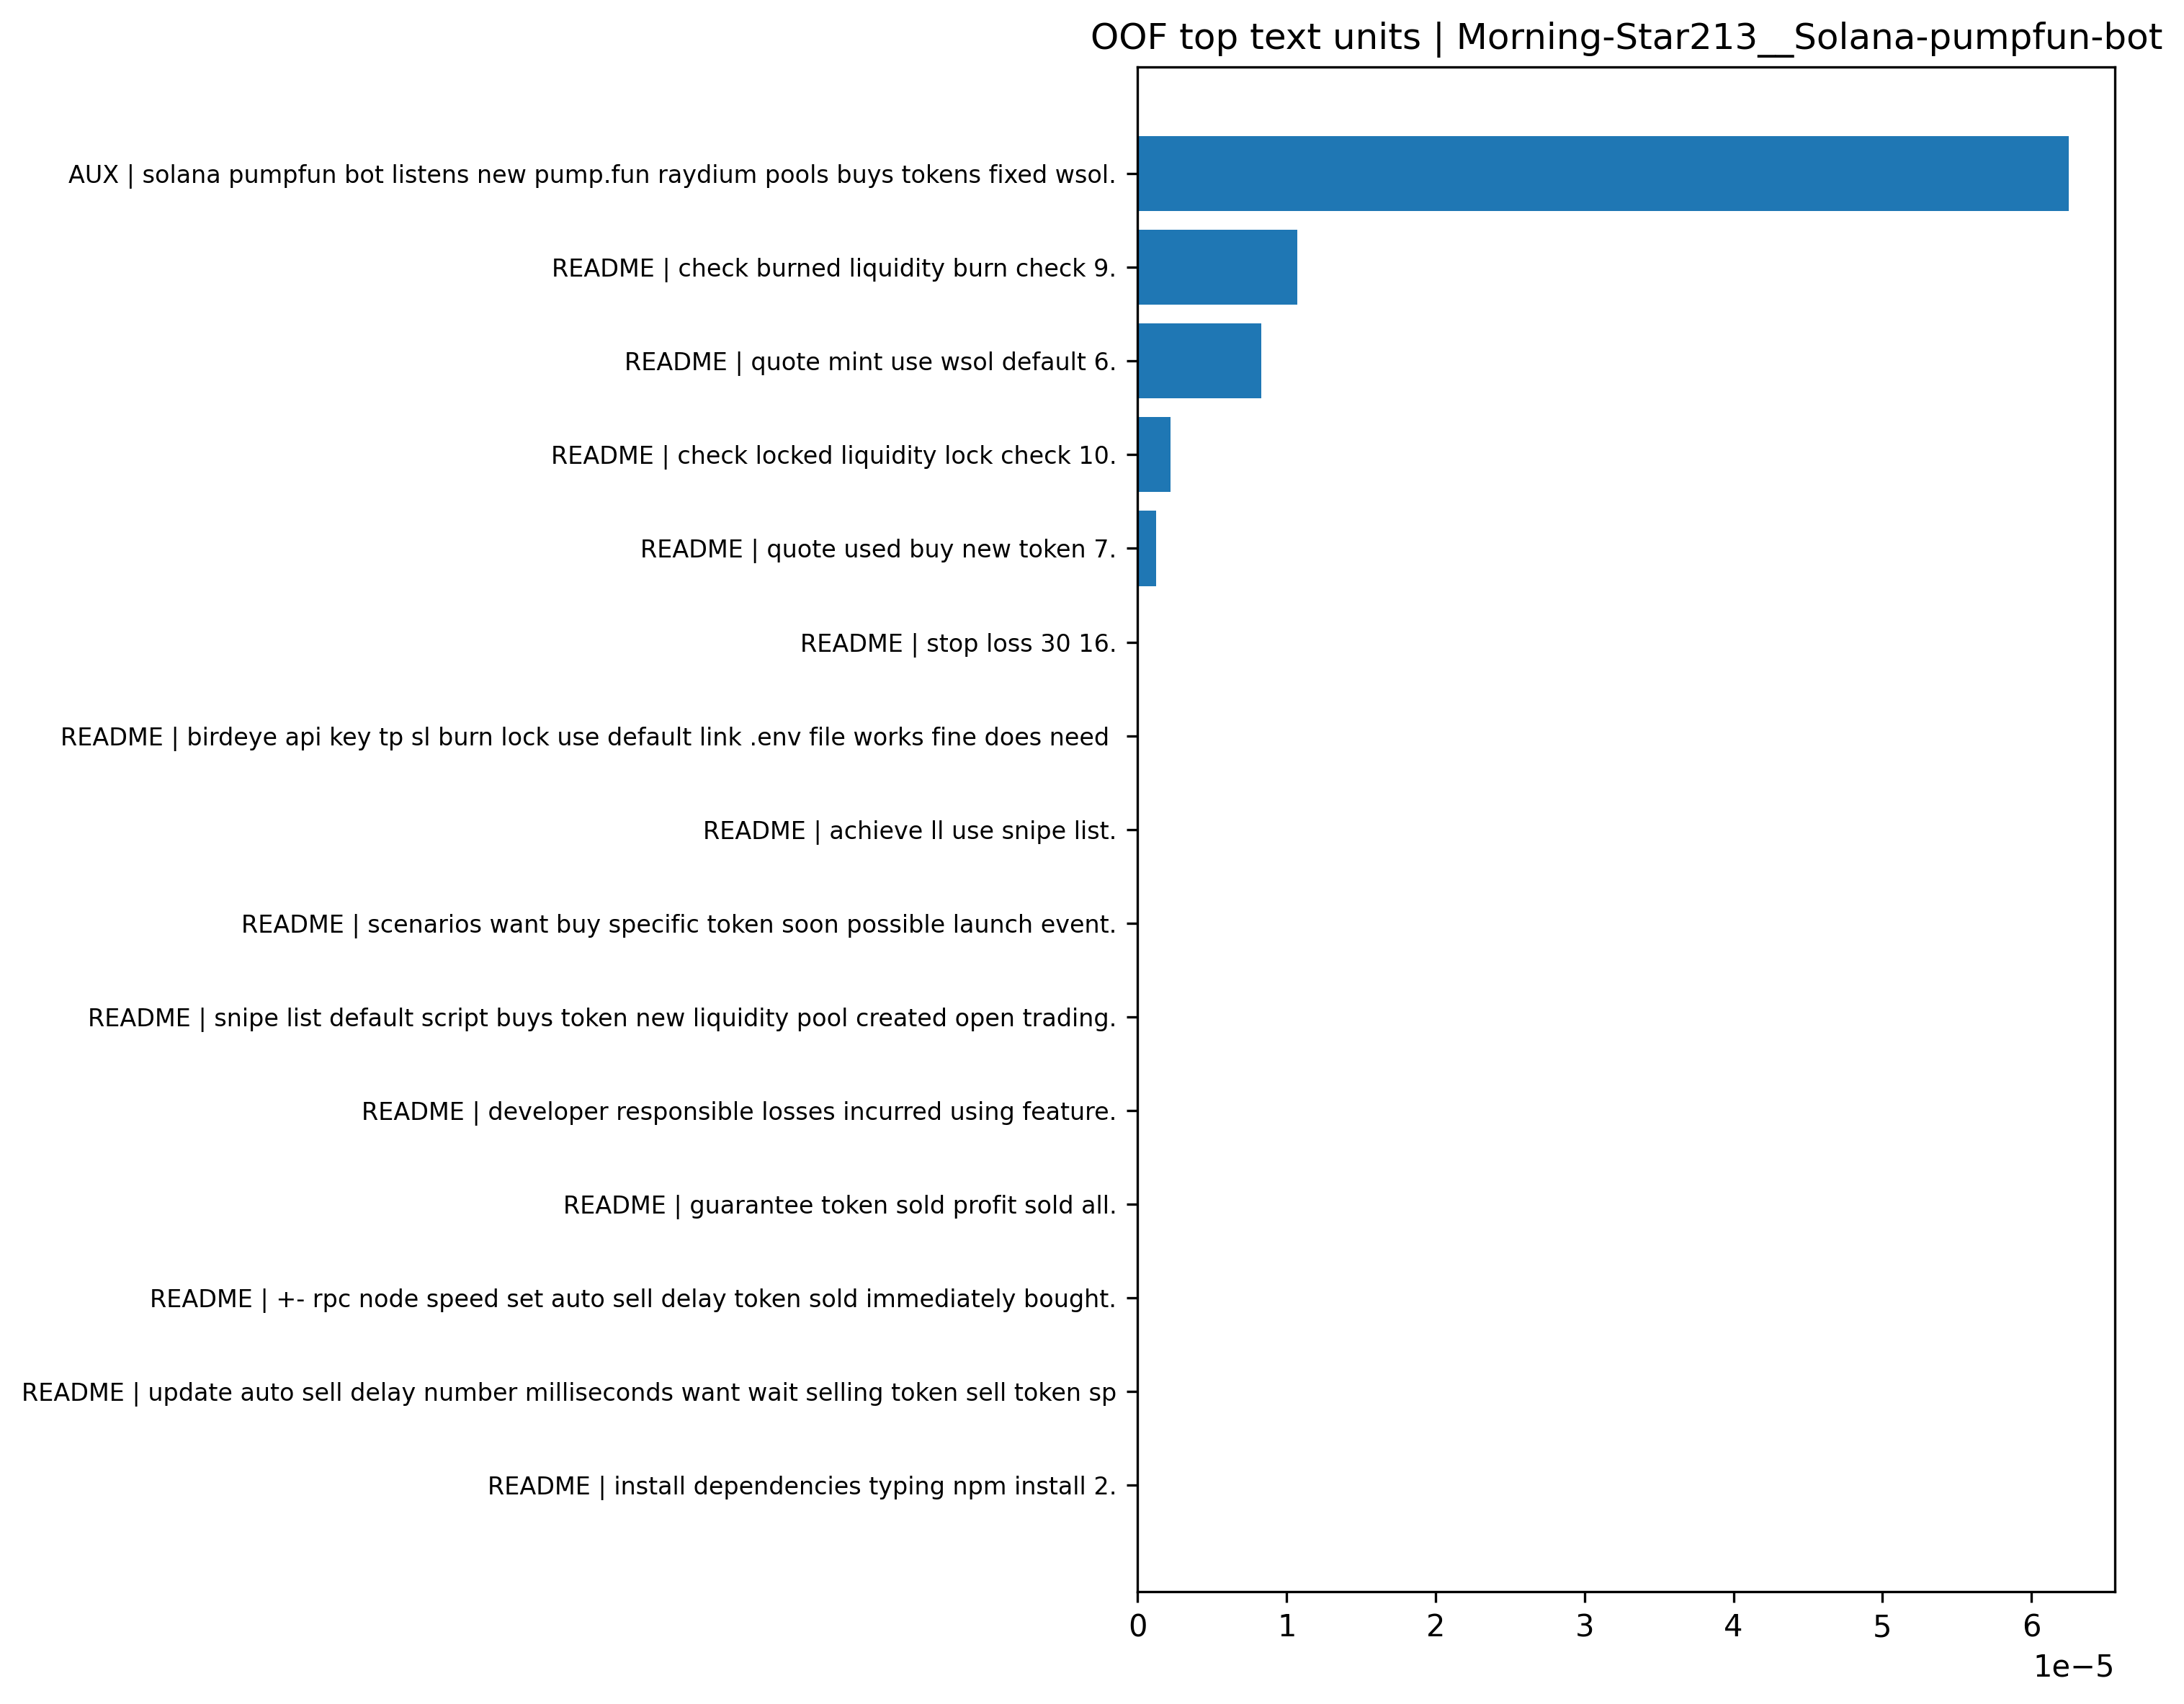

The file beside this chart, header and first rows:
branch, text_unit, base_prob, ablated_prob, prob_drop
AUX, solana pumpfun bot listens new pump.fun …, 6.522591302102196e-05, 2.732423320650661e-06, 6.24934897003713e-05
README, check burned liquidity burn check 9., 6.522591302102196e-05, 5.4495444856040974e-05, 1.0730468164980985e-05
README, quote mint use wsol default 6., 6.522591302102196e-05, 5.692099362162054e-05, 8.30491939940142e-06
README, check locked liquidity lock check 10., 6.522591302102196e-05, 6.302560416353875e-05, 2.200308857483208e-06
README, quote used buy new token 7., 6.522591302102196e-05, 6.397313356870356e-05, 1.2527794523183977e-06
README, stop loss 30 16., 6.522591302102196e-05, 6.52259752212723e-05, -6.220025033497768e-11
README, birdeye api key tp sl burn lock use defa…, 6.522591302102196e-05, 6.52259752212723e-05, -6.220025033497768e-11
README, achieve ll use snipe list., 6.522591302102196e-05, 6.52259752212723e-05, -6.220025033497768e-11
README, scenarios want buy specific token soon p…, 6.522591302102196e-05, 6.52259752212723e-05, -6.220025033497768e-11
README, snipe list default script buys token new…, 6.522591302102196e-05, 6.52259752212723e-05, -6.220025033497768e-11
README, developer responsible losses incurred us…, 6.522591302102196e-05, 6.52259752212723e-05, -6.220025033497768e-11
README, guarantee token sold profit sold all., 6.522591302102196e-05, 6.52259752212723e-05, -6.220025033497768e-11
README, +- rpc node speed set auto sell delay to…, 6.522591302102196e-05, 6.52259752212723e-05, -6.220025033497768e-11
README, update auto sell delay number millisecon…, 6.522591302102196e-05, 6.52259752212723e-05, -6.220025033497768e-11
README, install dependencies typing npm install …, 6.522591302102196e-05, 6.52259752212723e-05, -6.220025033497768e-11
README, change variable auto sell false 2., 6.522591302102196e-05, 6.52259752212723e-05, -6.220025033497768e-11
README, want disable need 1., 6.522591302102196e-05, 6.52259752212723e-05, -6.220025033497768e-11
README, run script typing npm run buy terminal p…, 6.522591302102196e-05, 6.52259752212723e-05, -6.220025033497768e-11
README, follow instructions errors., 6.522591302102196e-05, 6.52259752212723e-05, -6.220025033497768e-11
README, install 1., 6.522591302102196e-05, 6.52259752212723e-05, -6.220025033497768e-11
README, want generate don forget check birdeye a…, 6.522591302102196e-05, 6.52259752212723e-05, -6.220025033497768e-11
README, profit 50 15., 6.522591302102196e-05, 6.52259752212723e-05, -6.220025033497768e-11
README, 1., 6.522591302102196e-05, 6.52259752212723e-05, -6.220025033497768e-11
README, change variable use snipe list true 2., 6.522591302102196e-05, 6.52259752212723e-05, -6.220025033497768e-11
README, update list script running., 6.522591302102196e-05, 6.52259752212723e-05, -6.220025033497768e-11
README, add token mint addresses wish buy snipe-…, 6.522591302102196e-05, 6.52259752212723e-05, -6.220025033497768e-11
README, buy new pool open trading., 6.522591302102196e-05, 6.52259752212723e-05, -6.220025033497768e-11
README, want buy token launched future make sure…, 6.522591302102196e-05, 6.52259752212723e-05, -6.220025033497768e-11
README, common issues important error listed cre…, 6.522591302102196e-05, 6.52259752212723e-05, -6.220025033497768e-11
README, script check new values specified interv…, 6.522591302102196e-05, 6.52259752212723e-05, -6.220025033497768e-11
README, collect information issue change log lev…, 6.522591302102196e-05, 6.52259752212723e-05, -6.220025033497768e-11
README, id 986f3599-b2b7-47c4-b951-074c19842bad …, 6.522591302102196e-05, 6.52259752212723e-05, -6.220025033497768e-11
README, use shyft helius quicknode., 6.522591302102196e-05, 6.52259752212723e-05, -6.220025033497768e-11
README, fix change rpc node., 6.522591302102196e-05, 6.52259752212723e-05, -6.220025033497768e-11
README, token account following error log file e…, 6.522591302102196e-05, 6.52259752212723e-05, -6.220025033497768e-11
README, fix dex swap sol usdc wsol., 6.522591302102196e-05, 6.52259752212723e-05, -6.220025033497768e-11
README, swap sol wsol wallet., 6.522591302102196e-05, 6.52259752212723e-05, -6.220025033497768e-11
README, update max sell retries set maximum numb…, 6.522591302102196e-05, 6.52259752212723e-05, -6.220025033497768e-11
README, use snipe list buy tokens listed snipe-l…, 6.522591302102196e-05, 6.633765515614892e-05, -1.1117421351269626e-06
README, min pool size script buy pool size great…, 6.522591302102196e-05, 6.698465325063289e-05, -1.75874022961093e-06
README, snipe list refresh interval snipe list r…, 6.522591302102196e-05, 6.716061028966817e-05, -1.9346972686462083e-06
README, commitment level modification required 8…, 6.522591302102196e-05, 6.901322570720625e-05, -3.787312686184287e-06
README, rpc endpoint https rpc endpoint 4., 6.522591302102196e-05, 7.051576829785375e-05, -5.289855276831789e-06
README, depending speed rpc node purchase usuall…, 6.522591302102196e-05, 7.101269822643131e-05, -5.786785205409348e-06
README, configuration example sol 0.1 wsol quote…, 6.522591302102196e-05, 7.395822518401839e-05, -8.732312162996431e-06
README, check mint renounced script buy mint ren…, 6.522591302102196e-05, 7.477139405515482e-05, -9.54548103413286e-06
README, program took months complete hope helpfu…, 6.522591302102196e-05, 7.763458462957584e-05, -1.240867160855388e-05
README, rpc websocket endpoint websocket rpc end…, 6.522591302102196e-05, 7.782663962476264e-05, -1.2600726603740684e-05
README, solana pumpfun bot listens new pump.fun …, 6.522591302102196e-05, 7.834175951479569e-05, -1.311584649377373e-05
README, config 1., 6.522591302102196e-05, 7.926938718001897e-05, -1.4043474158997006e-05
README, configure script updating .env.example f…, 6.522591302102196e-05, 9.362368464978053e-05, -2.8397771628758576e-05
README, wsol snipe auto-sell tp sl min liq burn …, 6.522591302102196e-05, 9.859861457348483e-05, -3.337270155246287e-05
README, private key wallet private key 3., 6.522591302102196e-05, 0.0001101, -4.487163305268609e-05
AUX, hope helpful looking snipe tokens solana…, 6.522591302102196e-05, 0.001055, -0.0009898
